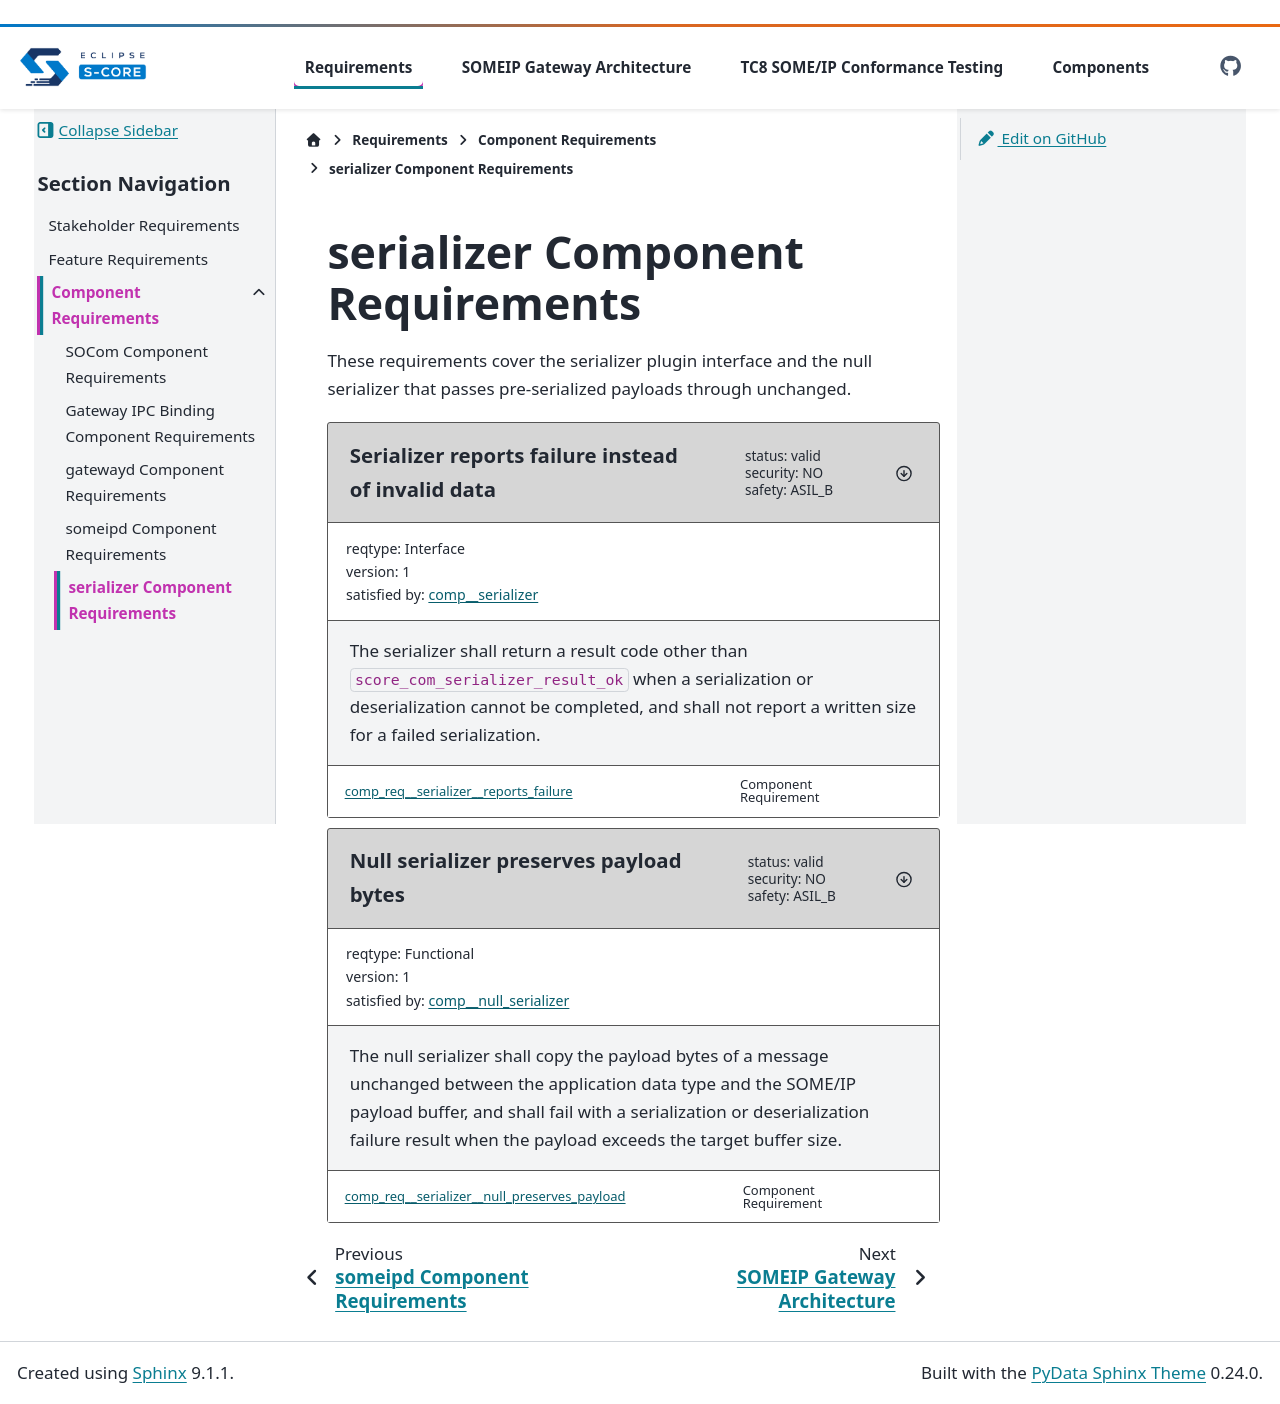

repository: eclipse-score/inc_someip_gateway · page: pr-444/requirements/component/serializer.html · generator: sphinx

..
   # *******************************************************************************
   # Copyright (c) 2026 Contributors to the Eclipse Foundation
   #
   # See the NOTICE file(s) distributed with this work for additional
   # information regarding copyright ownership.
   #
   # This program and the accompanying materials are made available under the
   # terms of the Apache License Version 2.0 which is available at
   # https://www.apache.org/licenses/LICENSE-2.0
   #
   # SPDX-License-Identifier: Apache-2.0

serializer Component Requirements
=================================

These requirements cover the serializer plugin interface and the null
serializer that passes pre-serialized payloads through unchanged.

.. comp_req:: Serializer reports failure instead of invalid data
   :id: comp_req__serializer__reports_failure
   :status: valid
   :version: 1
   :safety: ASIL_B
   :security: NO
   :reqtype: Interface
   :satisfied_by: comp__serializer

   The serializer shall return a result code other than
   ``score_com_serializer_result_ok`` when a serialization or
   deserialization cannot be completed, and shall not report a written
   size for a failed serialization.

.. comp_req:: Null serializer preserves payload bytes
   :id: comp_req__serializer__null_preserves_payload
   :status: valid
   :version: 1
   :safety: ASIL_B
   :security: NO
   :reqtype: Functional
   :satisfied_by: comp__null_serializer

   The null serializer shall copy the payload bytes of a message
   unchanged between the application data type and the SOME/IP payload
   buffer, and shall fail with a serialization or deserialization
   failure result when the payload exceeds the target buffer size.
